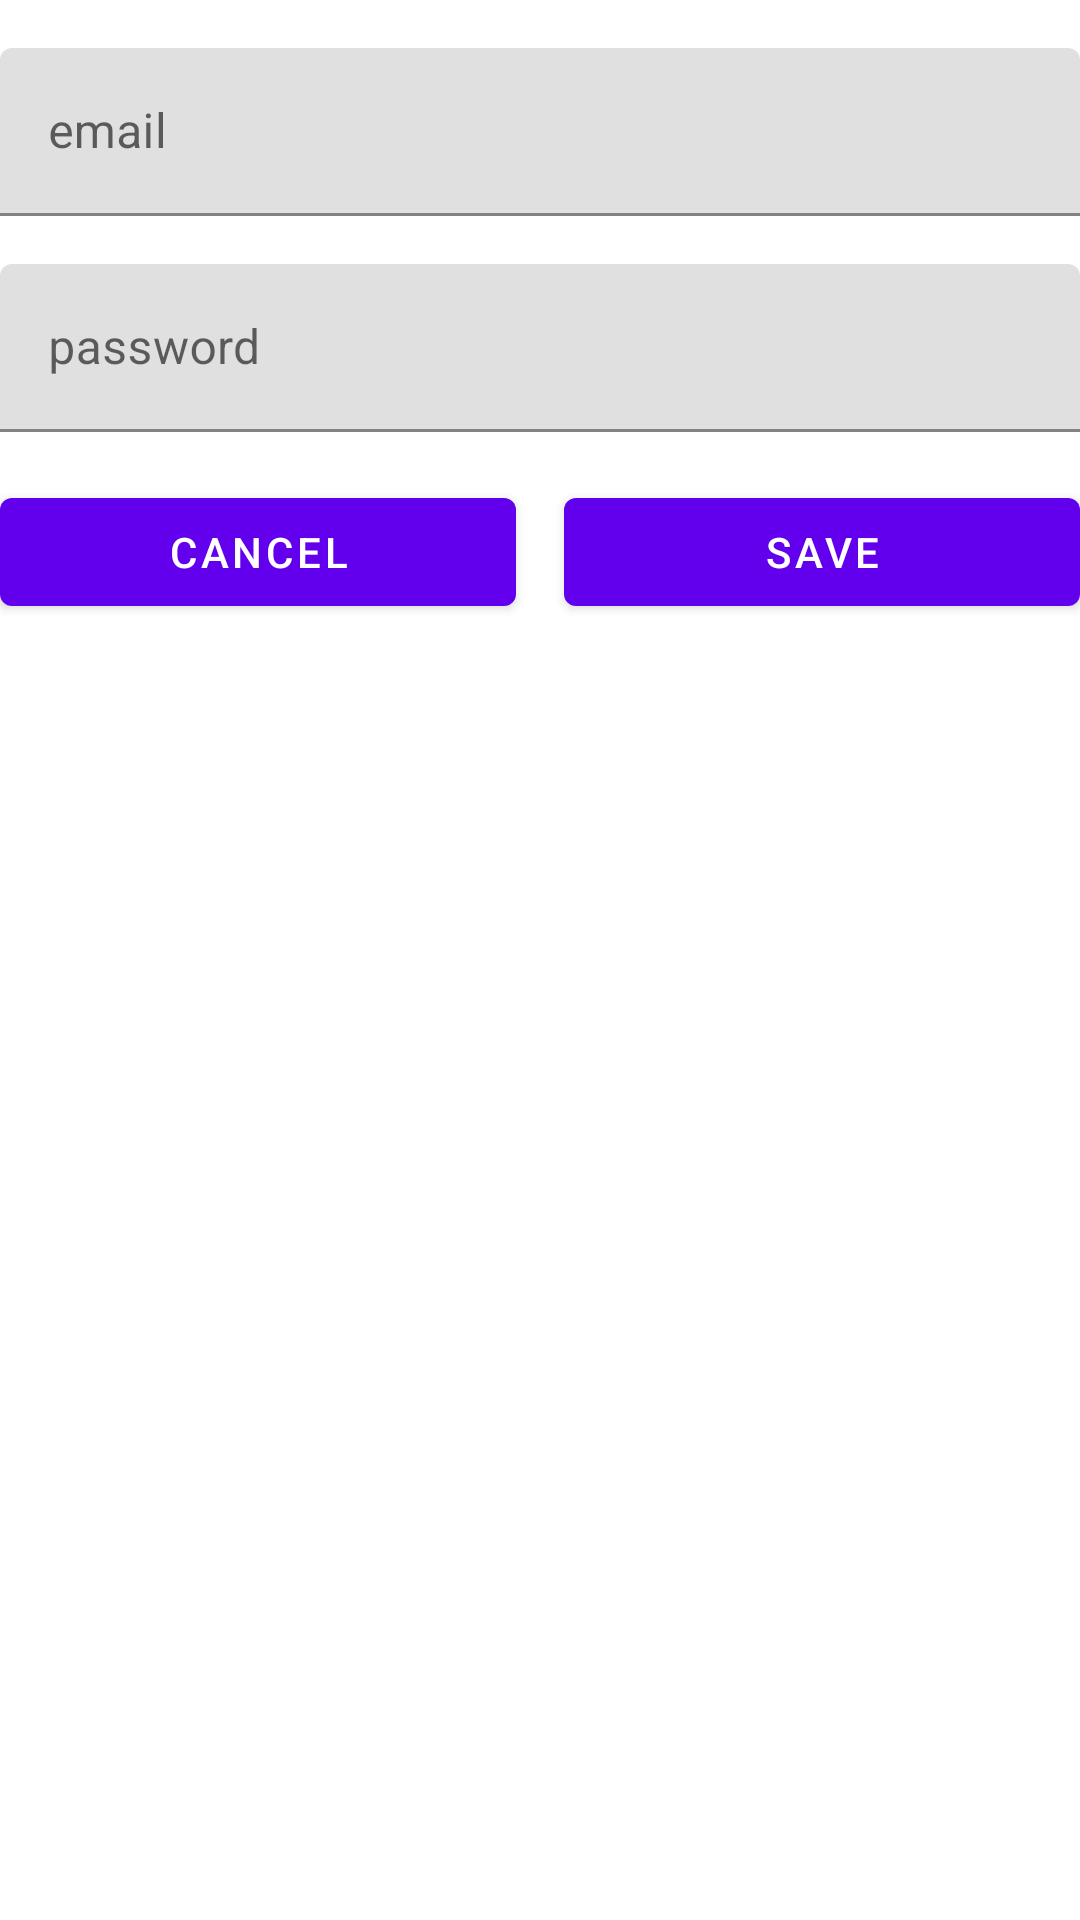

Produce the Android XML layout that renders to this screen, including the resource entries it uses.
<!-- AndroidManifest.xml: application theme Theme.BasicExample -->
<!-- res/layout/dialog_authorization.xml -->
<?xml version="1.0" encoding="utf-8"?>
<LinearLayout xmlns:android="http://schemas.android.com/apk/res/android"
    android:layout_width="match_parent"
    android:layout_height="wrap_content"
    xmlns:app="http://schemas.android.com/apk/res-auto"
    android:orientation="vertical">
    <com.google.android.material.textfield.TextInputLayout
        android:id="@+id/emailTl"
        android:layout_width="match_parent"
        android:layout_height="wrap_content"
        android:layout_marginTop="16dp"
        app:helperTextTextColor="@color/red">


        <com.google.android.material.textfield.TextInputEditText
            android:id="@+id/emailTextTl"
            android:layout_width="match_parent"
            android:layout_height="56dp"
            android:hint="email"
            android:inputType="textPersonName" />


    </com.google.android.material.textfield.TextInputLayout>

    <com.google.android.material.textfield.TextInputLayout
        android:id="@+id/passwordTl"
        android:layout_width="match_parent"
        android:layout_height="wrap_content"
        android:layout_marginTop="16dp"
        app:helperTextTextColor="@color/red"
        app:layout_constraintEnd_toEndOf="parent"
        app:layout_constraintHorizontal_bias="0.0">

        <com.google.android.material.textfield.TextInputEditText
            android:id="@+id/passwordTextTl"
            android:layout_width="match_parent"
            android:layout_height="56dp"
            android:hint="password"
            android:inputType="textPersonName" />
    </com.google.android.material.textfield.TextInputLayout>



    <LinearLayout
        android:layout_width="match_parent"
        android:layout_height="wrap_content"
        android:layout_marginTop="16dp"
        android:orientation="horizontal">

        <com.google.android.material.button.MaterialButton
            android:id="@+id/cancelBt"
            android:layout_width="match_parent"
            android:layout_height="wrap_content"
            android:layout_marginEnd="8dp"
            android:layout_weight="1"
            android:text="Cancel" />

        <com.google.android.material.button.MaterialButton
            android:id="@+id/saveBt"
            android:layout_width="match_parent"
            android:layout_height="wrap_content"
            android:layout_marginStart="8dp"
            android:layout_weight="1"
            android:text="Save" />


    </LinearLayout>

</LinearLayout>
<!-- resources referenced by this layout -->
<resources>
  <color name="red">#D61313</color>
  <style name="Theme.BasicExample" parent="Theme.MaterialComponents.DayNight.DarkActionBar">
          
          <item name="colorPrimary">@color/purple_500</item>
          <item name="colorPrimaryVariant">@color/purple_700</item>
          <item name="colorOnPrimary">@color/white</item>
          
          <item name="colorSecondary">@color/teal_200</item>
          <item name="colorSecondaryVariant">@color/teal_700</item>
          <item name="colorOnSecondary">@color/black</item>
          
          <item name="android:statusBarColor">?attr/colorPrimaryVariant</item>
          
      </style>
  <color name="purple_500">#FF6200EE</color>
  <color name="purple_700">#FF3700B3</color>
  <color name="white">#FFFFFFFF</color>
  <color name="teal_200">#FF03DAC5</color>
  <color name="teal_700">#FF018786</color>
  <color name="black">#FF000000</color>
</resources>
